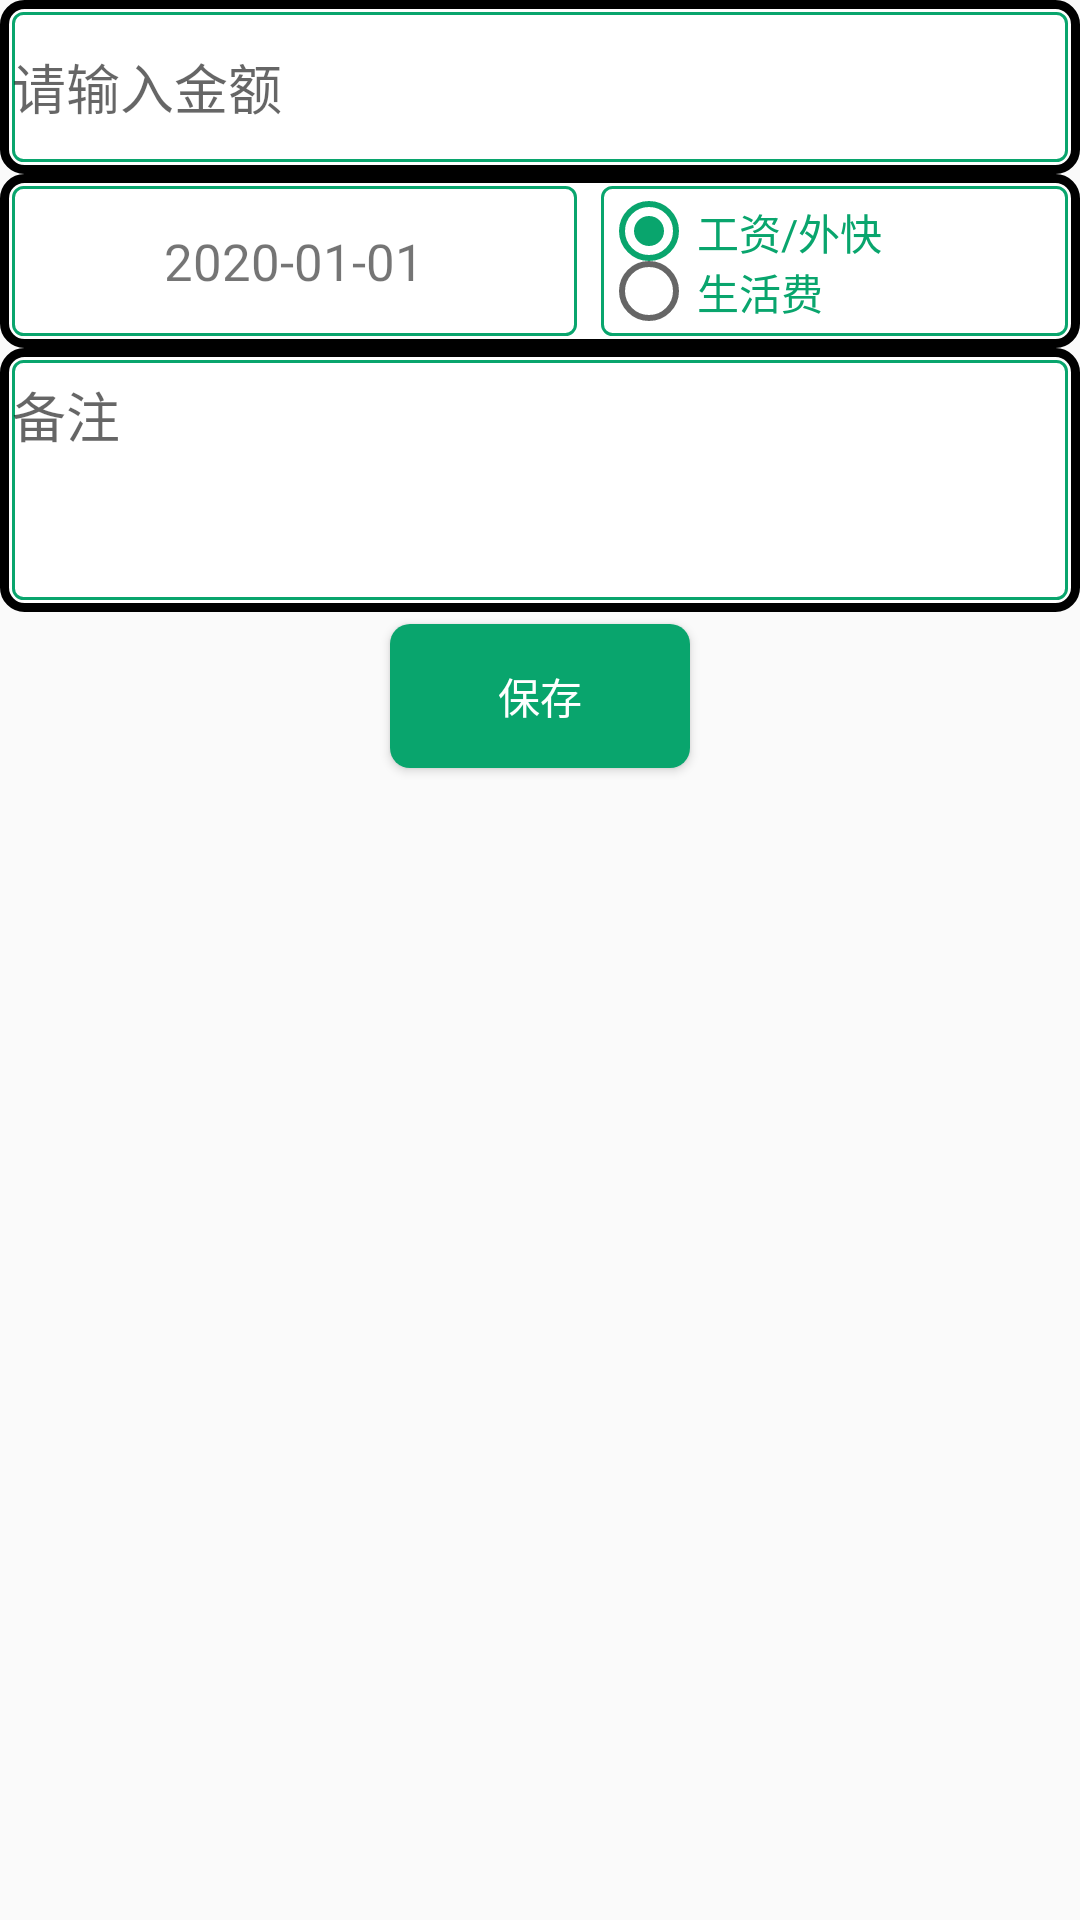

The Android layout XML behind this screen, and the referenced resources:
<!-- AndroidManifest.xml: application theme AppTheme -->
<!-- res/layout/activity_details.xml -->
<?xml version="1.0" encoding="utf-8"?>

<RelativeLayout xmlns:android="http://schemas.android.com/apk/res/android"
    android:id="@+id/RelativeLayout1"
    android:layout_width="260dp"
    android:layout_height="match_parent"
    android:layout_gravity="center"
    android:layout_margin="10dp" >

    <LinearLayout
        android:id="@+id/LinearLayout1"
        android:layout_width="match_parent"
        android:layout_height="58dp"
        android:background="@drawable/border_all_mid"
        android:layout_alignParentLeft="true"
        android:layout_alignParentTop="true">

        <EditText
            android:id="@+id/EditT_count"
            android:layout_width="wrap_content"
            android:layout_height="50dp"
            android:layout_weight="0.99"
            android:background="@drawable/border_line"
            android:ems="10"
            android:hint="请输入金额"
            android:inputType="number" />

    </LinearLayout>

    <LinearLayout
        android:id="@+id/LinearLayout2"
        android:layout_width="match_parent"
        android:layout_height="58dp"
        android:background="@drawable/border_all_mid"
        android:layout_alignLeft="@+id/LinearLayout1"
        android:layout_below="@+id/LinearLayout1" >

        <TextView
            android:id="@+id/tv_date"
            android:layout_width="69dp"
            android:layout_height="match_parent"
            android:layout_weight="1"
            android:layout_marginRight="8dp"
            android:background="@drawable/border_line"
            android:gravity="center"
            android:text="2020-01-01"
            android:textSize="17dp" />

        <RadioGroup
            android:id="@+id/rbGroup"
            android:layout_width="36dp"
            android:layout_height="match_parent"
            android:background="@drawable/border_line"
            android:layout_weight="1">

            <RadioButton
                android:id="@+id/radioB_gz"
                android:layout_width="wrap_content"
                android:layout_height="match_parent"
                android:checked="true"
                android:layout_weight="1"
                android:text="工资/外快"
                android:textColor="@color/textColor"/>

            <RadioButton
                android:id="@+id/radioB_shf"
                android:layout_width="wrap_content"
                android:layout_height="match_parent"
                android:layout_weight="1"
                android:text="生活费"
                android:textColor="@color/textColor"/>

        </RadioGroup>

    </LinearLayout>

    <LinearLayout
        android:id="@+id/LinearLayout3"
        android:layout_width="match_parent"
        android:layout_height="88dp"
        android:layout_below="@+id/LinearLayout2"
        android:background="@drawable/border_all_mid">
        <EditText
            android:id="@+id/editT_note"
            android:layout_width="match_parent"
            android:layout_height="80dp"
            android:maxLines="15"
            android:background="@drawable/border_line"
            android:gravity="top"
            android:hint="备注" />
    </LinearLayout>

    <Button
        android:id="@+id/btn_sa"
        android:layout_width="100dp"
        android:layout_height="wrap_content"
        android:layout_marginTop="4dp"
        android:layout_below="@+id/LinearLayout3"
        android:layout_centerHorizontal="true"
        android:background="@drawable/border"
        android:text="保存"
        android:textColor="#ffffff"/>

</RelativeLayout>
<!-- resources referenced by this layout -->
<resources>
  <color name="textColor">#09a56d</color>
  <!-- drawable border (drawable) -->
  <?xml version="1.0" encoding="utf-8"?>
  
  <shape xmlns:android="http://schemas.android.com/apk/res/android">
  
      
      <solid android:color= "@color/textColor" />
  
      
      
      <corners
          android:bottomLeftRadius="20px"
          android:bottomRightRadius="20px"
          android:topLeftRadius="20px"
          android:topRightRadius="20px" />
      
      <padding
          android:left="8dp"
          android:right="8dp" />
  
  </shape>
  <!-- drawable border_all_mid (drawable) -->
  <?xml version="1.0" encoding="utf-8"?>
  
  <shape xmlns:android="http://schemas.android.com/apk/res/android">
  
      
      <solid android:color= "@color/colorPrimary" />
  
      
      <stroke
          android:width="3dp"
          android:color="@color/backGray" />
      
      <corners
          android:bottomLeftRadius="20px"
          android:bottomRightRadius="20px"
          android:topLeftRadius="20px"
          android:topRightRadius="20px" />
      
      <padding
          android:left="4dp"
          android:top="4dp"
          android:bottom="4dp"
          android:right="4dp" />
  
  </shape>
  <!-- drawable border_line (drawable) -->
  <?xml version="1.0" encoding="utf-8"?>
  
  <shape xmlns:android="http://schemas.android.com/apk/res/android">
  
      
      <solid android:color= "@color/colorPrimary" />
  
      
      <stroke
          android:width="1dp"
          android:color="@color/textColor" />
      
      <corners
          android:bottomLeftRadius="10px"
          android:bottomRightRadius="10px"
          android:topLeftRadius="10px"
          android:topRightRadius="10px" />
      
      <padding
          android:top="5dp"
          android:bottom="5dp"
          android:left="0dp"
          android:right="0dp" />
  
  </shape>
  <style name="AppTheme" parent="Theme.AppCompat.Light.DarkActionBar">
          
          <item name="colorPrimary">@color/textColor</item>
          <item name="colorPrimaryDark">@color/textColor</item>
          <item name="colorAccent">@color/colorAccent</item>
      </style>
  <color name="colorPrimary">#ffffff</color>
  <color name="colorAccent">#09a56d</color>
</resources>
